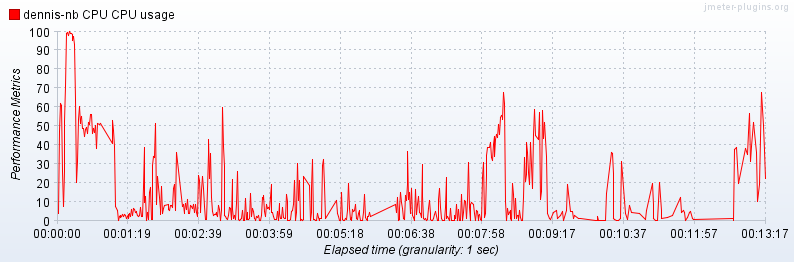

The table this chart was drawn from, first rows:
timeStamp, elapsed, label, threadName, dataType, success, bytes, grpThreads, allThreads, Latency
1403083245390, 3977, dennis-nb CPU CPU usage, , , true, 0, 0, 0, 0
1403083246390, 47297, dennis-nb CPU CPU usage, , , true, 0, 0, 0, 0
1403083247390, 62105, dennis-nb CPU CPU usage, , , true, 0, 0, 0, 0
1403083248390, 61286, dennis-nb CPU CPU usage, , , true, 0, 0, 0, 0
1403083249625, 26122, dennis-nb CPU CPU usage, , , true, 0, 0, 0, 0
1403083250875, 7667, dennis-nb CPU CPU usage, , , true, 0, 0, 0, 0
1403083251875, 26447, dennis-nb CPU CPU usage, , , true, 0, 0, 0, 0
1403083252875, 52543, dennis-nb CPU CPU usage, , , true, 0, 0, 0, 0
1403083253875, 70933, dennis-nb CPU CPU usage, , , true, 0, 0, 0, 0
1403083254875, 99263, dennis-nb CPU CPU usage, , , true, 0, 0, 0, 0
1403083255875, 99599, dennis-nb CPU CPU usage, , , true, 0, 0, 0, 0
1403083256875, 98140, dennis-nb CPU CPU usage, , , true, 0, 0, 0, 0
1403083257875, 100000, dennis-nb CPU CPU usage, , , true, 0, 0, 0, 0
1403083258875, 99247, dennis-nb CPU CPU usage, , , true, 0, 0, 0, 0
1403083259875, 99186, dennis-nb CPU CPU usage, , , true, 0, 0, 0, 0
1403083260875, 98840, dennis-nb CPU CPU usage, , , true, 0, 0, 0, 0
1403083261875, 95626, dennis-nb CPU CPU usage, , , true, 0, 0, 0, 0
1403083262875, 97707, dennis-nb CPU CPU usage, , , true, 0, 0, 0, 0
1403083263875, 93463, dennis-nb CPU CPU usage, , , true, 0, 0, 0, 0
1403083264875, 64071, dennis-nb CPU CPU usage, , , true, 0, 0, 0, 0
1403083265875, 20280, dennis-nb CPU CPU usage, , , true, 0, 0, 0, 0
1403083266875, 31262, dennis-nb CPU CPU usage, , , true, 0, 0, 0, 0
1403083267875, 53516, dennis-nb CPU CPU usage, , , true, 0, 0, 0, 0
1403083268875, 60698, dennis-nb CPU CPU usage, , , true, 0, 0, 0, 0
1403083269875, 51553, dennis-nb CPU CPU usage, , , true, 0, 0, 0, 0
1403083270875, 53491, dennis-nb CPU CPU usage, , , true, 0, 0, 0, 0
1403083271875, 55410, dennis-nb CPU CPU usage, , , true, 0, 0, 0, 0
1403083272875, 48835, dennis-nb CPU CPU usage, , , true, 0, 0, 0, 0
1403083273875, 48835, dennis-nb CPU CPU usage, , , true, 0, 0, 0, 0
1403083274875, 44917, dennis-nb CPU CPU usage, , , true, 0, 0, 0, 0
1403083275875, 48447, dennis-nb CPU CPU usage, , , true, 0, 0, 0, 0
1403083276875, 49586, dennis-nb CPU CPU usage, , , true, 0, 0, 0, 0
1403083277875, 46307, dennis-nb CPU CPU usage, , , true, 0, 0, 0, 0
1403083278875, 51927, dennis-nb CPU CPU usage, , , true, 0, 0, 0, 0
1403083279875, 52258, dennis-nb CPU CPU usage, , , true, 0, 0, 0, 0
1403083280875, 51207, dennis-nb CPU CPU usage, , , true, 0, 0, 0, 0
1403083281875, 56270, dennis-nb CPU CPU usage, , , true, 0, 0, 0, 0
1403083282875, 56237, dennis-nb CPU CPU usage, , , true, 0, 0, 0, 0
1403083283875, 46094, dennis-nb CPU CPU usage, , , true, 0, 0, 0, 0
1403083284875, 49017, dennis-nb CPU CPU usage, , , true, 0, 0, 0, 0
1403083285875, 46719, dennis-nb CPU CPU usage, , , true, 0, 0, 0, 0
1403083286875, 50400, dennis-nb CPU CPU usage, , , true, 0, 0, 0, 0
1403083287875, 38129, dennis-nb CPU CPU usage, , , true, 0, 0, 0, 0
1403083289218, 51552, dennis-nb CPU CPU usage, , , true, 0, 0, 0, 0
1403083291718, 51177, dennis-nb CPU CPU usage, , , true, 0, 0, 0, 0
1403083292718, 51596, dennis-nb CPU CPU usage, , , true, 0, 0, 0, 0
1403083305875, 41250, dennis-nb CPU CPU usage, , , true, 0, 0, 0, 0
1403083306875, 53316, dennis-nb CPU CPU usage, , , true, 0, 0, 0, 0
1403083307875, 47620, dennis-nb CPU CPU usage, , , true, 0, 0, 0, 0
1403083308875, 39478, dennis-nb CPU CPU usage, , , true, 0, 0, 0, 0
1403083309875, 7834, dennis-nb CPU CPU usage, , , true, 0, 0, 0, 0
1403083311031, 5721, dennis-nb CPU CPU usage, , , true, 0, 0, 0, 0
1403083312031, 399, dennis-nb CPU CPU usage, , , true, 0, 0, 0, 0
1403083313031, 2335, dennis-nb CPU CPU usage, , , true, 0, 0, 0, 0
1403083314031, 3116, dennis-nb CPU CPU usage, , , true, 0, 0, 0, 0
1403083315031, 1962, dennis-nb CPU CPU usage, , , true, 0, 0, 0, 0
1403083316031, 2329, dennis-nb CPU CPU usage, , , true, 0, 0, 0, 0
1403083317031, 3491, dennis-nb CPU CPU usage, , , true, 0, 0, 0, 0
1403083318031, 2344, dennis-nb CPU CPU usage, , , true, 0, 0, 0, 0
1403083319031, 3455, dennis-nb CPU CPU usage, , , true, 0, 0, 0, 0
... 494 more rows
